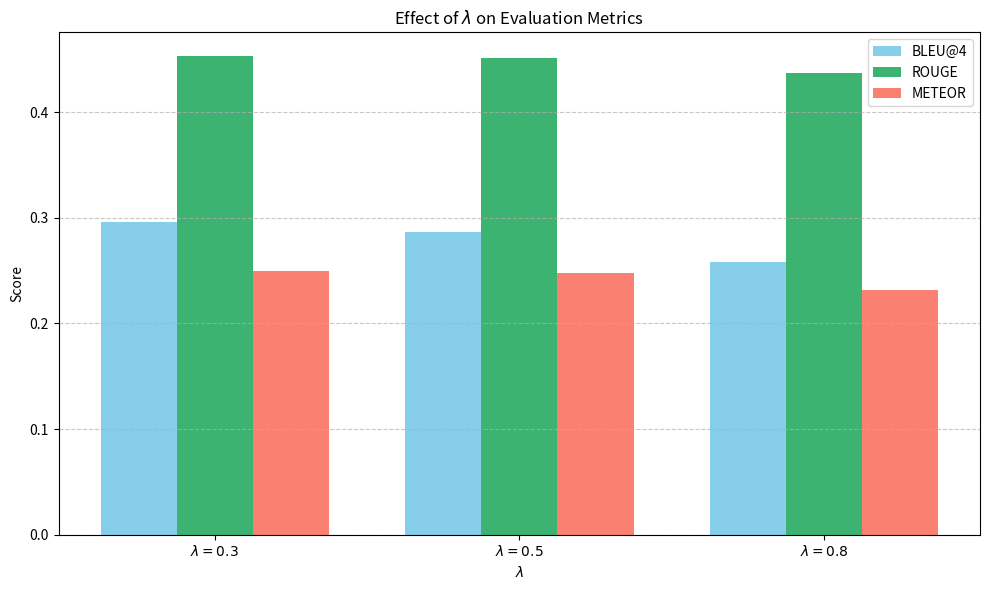

Reproduce this figure in Python.




import matplotlib.pyplot as plt
import numpy as np

# Labels (X-axis)
lambda_labels = [
    r'$\lambda = 0.3$',
    r'$\lambda = 0.5$',
    r'$\lambda = 0.8$'
]

# Scores from the table
bleu4 = [ 0.296, 0.287, 0.258]
rouge = [ 0.453, 0.451, 0.437]
meteor = [0.250, 0.248, 0.232]

# Position settings
x = np.arange(len(lambda_labels))
width = 0.25  # Width of each bar

# Create the bar chart
plt.figure(figsize=(10, 6))
plt.bar(x - width, bleu4, width, label='BLEU@4', color='skyblue')
plt.bar(x, rouge, width, label='ROUGE', color='mediumseagreen')
plt.bar(x + width, meteor, width, label='METEOR', color='salmon')

# Labeling
plt.xlabel(r'$\lambda$')
plt.ylabel('Score')
plt.title(r'Effect of $\lambda$ on Evaluation Metrics')
plt.xticks(x, lambda_labels)
plt.legend()
plt.grid(axis='y', linestyle='--', alpha=0.7)
plt.tight_layout()

# Show plot
plt.show()
